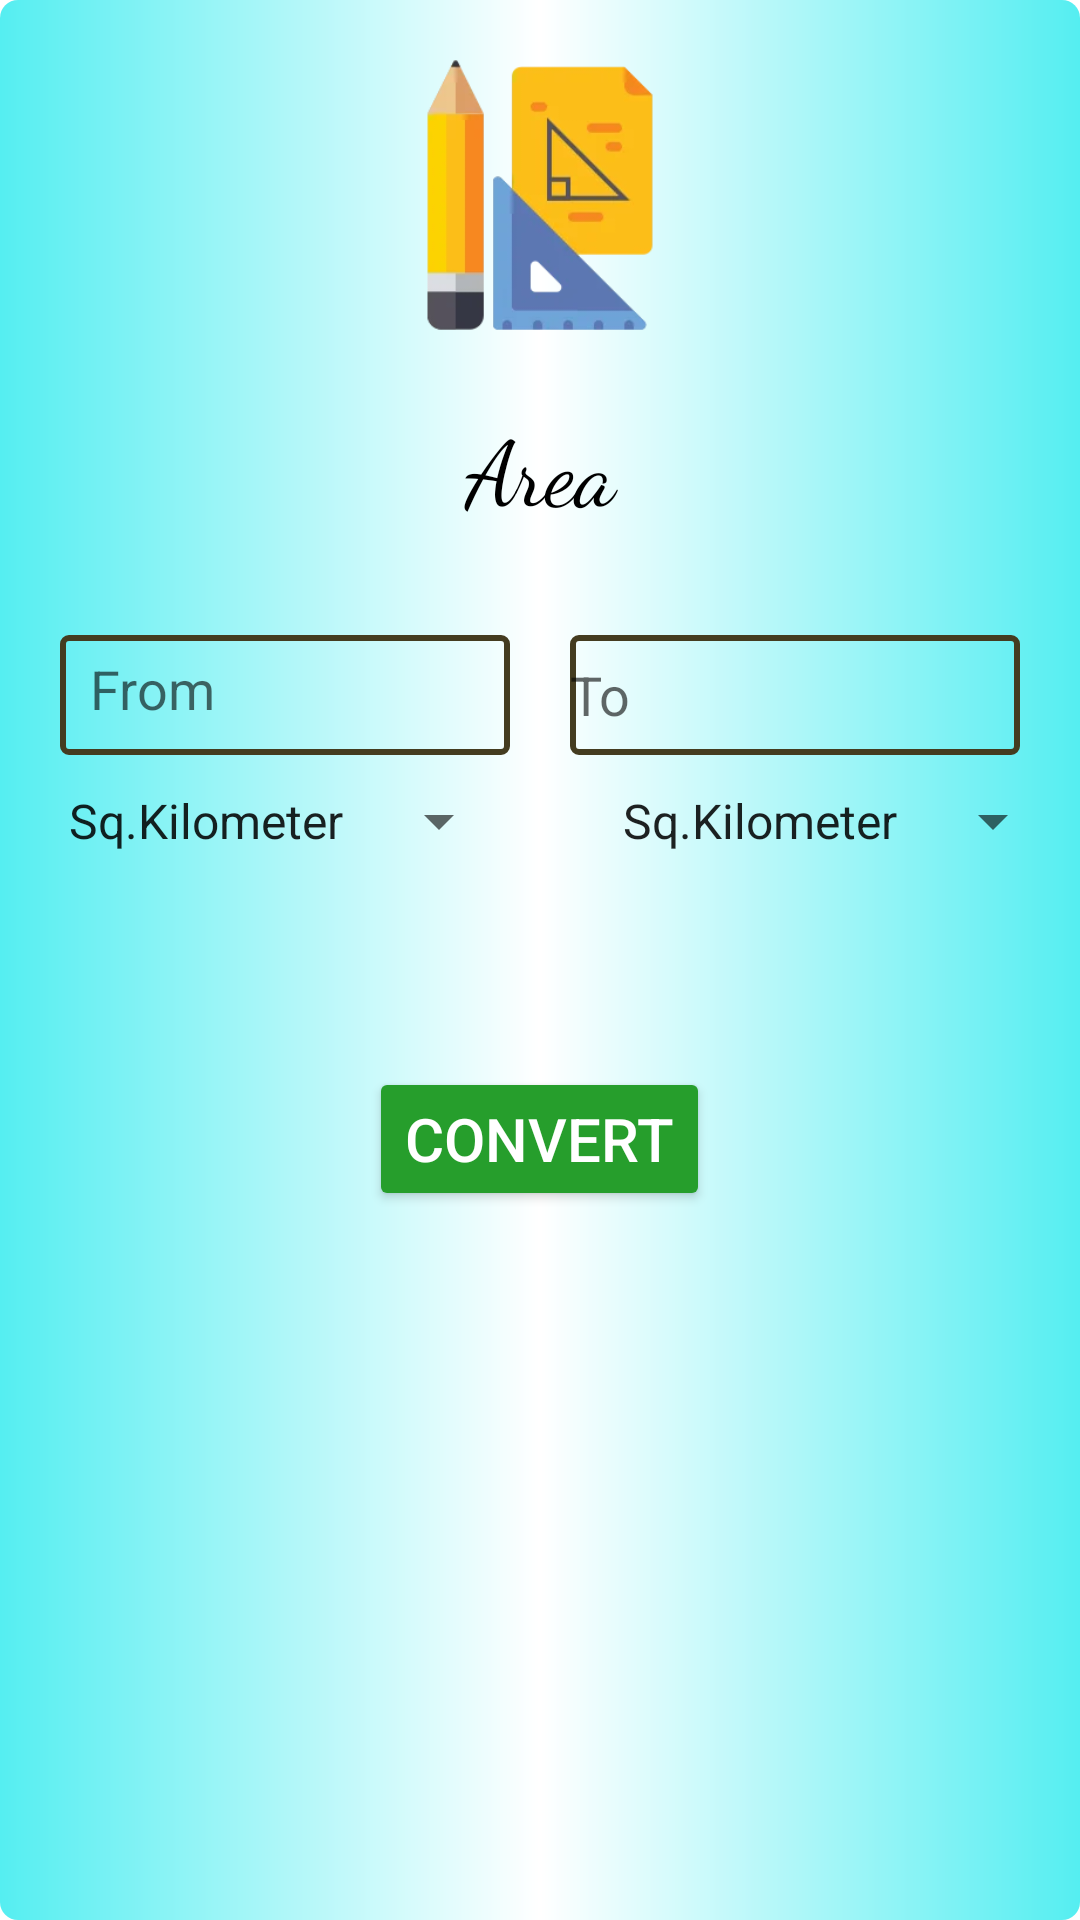

The Android layout XML behind this screen, and the referenced resources:
<!-- AndroidManifest.xml: application theme Theme.Unit_Converter_App -->
<!-- res/layout/area.xml -->
<?xml version="1.0" encoding="utf-8"?>
<RelativeLayout xmlns:android="http://schemas.android.com/apk/res/android"
    android:layout_width="match_parent"
    android:layout_height="match_parent"
    android:background="@drawable/gradient"
    xmlns:app="http://schemas.android.com/apk/res-auto">

    <ImageView
        android:layout_width="100dp"
        android:layout_height="100dp"
        android:src="@drawable/area"
        android:id="@+id/image"
        android:layout_centerHorizontal="true"
        android:layout_marginTop="15dp"/>

    <TextView
        android:layout_width="match_parent"
        android:layout_height="wrap_content"
        android:text="Area"
        android:textColor="@color/black"
        android:textSize="30dp"
        android:gravity="center_horizontal"
        android:layout_marginTop="20dp"
        android:fontFamily="cursive"
        android:id="@+id/text"
        android:layout_below="@id/image"/>

    <EditText
        android:id="@+id/from"
        android:layout_width="150dp"
        android:layout_height="40dp"
        android:layout_below="@id/text"
        android:layout_marginLeft="20dp"
        android:inputType="phone"
        android:padding="10dp"
        android:layout_marginTop="35dp"
        android:background="@drawable/edit"
        android:hint="From" />

    <EditText
        android:id="@+id/to"
        android:layout_width="150dp"
        android:layout_height="40dp"
        android:layout_below="@id/text"
        android:layout_marginLeft="20dp"
        android:layout_marginTop="35dp"
        android:layout_toRightOf="@id/from"
        android:background="@drawable/edit"
        android:hint="To"
        android:enabled="false"
        android:textColor="@color/black"/>

    <Spinner
        android:id="@+id/spinner"
        android:layout_width="wrap_content"
        android:layout_height="wrap_content"
        android:layout_below="@id/from"
        android:layout_marginStart="15dp"
        android:layout_marginTop="10dp"
        android:autofillHints="card"
        android:entries="@array/area"
        android:spinnerMode="dropdown"
        app:layout_constraintBottom_toBottomOf="parent"
        app:layout_constraintEnd_toEndOf="parent"
        app:layout_constraintStart_toStartOf="parent" />

    <Spinner
        android:id="@+id/spinner1"
        android:entries="@array/area"
        android:layout_width="wrap_content"
        android:layout_height="wrap_content"
        android:layout_below="@id/from"
        android:layout_alignParentRight="true"
        android:layout_marginTop="10dp"
        android:layout_marginRight="5dp"
        android:autofillHints="temp"
        android:spinnerMode="dropdown"/>

    <Button
        android:id="@+id/convert"
        android:layout_width="wrap_content"
        android:layout_height="wrap_content"
        android:layout_below="@id/from"
        android:layout_marginTop="104dp"
        android:backgroundTint="#269E2C"
        android:text="Convert"
        android:textColor="@color/white"
        android:textSize="20dp"
       android:layout_centerHorizontal="true"/>

</RelativeLayout>
<!-- resources referenced by this layout -->
<resources>
  <string-array name="area">
          <item>Sq.Kilometer</item>
          <item>Sq.Meter</item>
          <item>Sq.Mile</item>
          <item>Sq.Foot</item>
          <item>Sq.Inch</item>
          <item>Acre</item>
      </string-array>
  <!-- drawable area: jpg bitmap (drawable, 3760 bytes) -->
  <!-- drawable edit (drawable) -->
  <?xml version="1.0" encoding="utf-8"?>
  <shape
      xmlns:android="http://schemas.android.com/apk/res/android">
      <stroke
          android:color="#443C20"
          android:width="2dp" />
      <corners
          android:radius="2dp"/>
  
  </shape>
  <!-- drawable gradient (drawable) -->
  <?xml version="1.0" encoding="utf-8"?>
  <shape xmlns:android="http://schemas.android.com/apk/res/android">
      <gradient
          android:centerColor="@color/white"
          android:startColor="#55EEF1"
          android:endColor="#55EEF1" />
  
      <corners
          android:radius="6dp" />
  
  </shape>
  <style name="Theme.Unit_Converter_App" parent="Theme.MaterialComponents.DayNight.NoActionBar">
          
          <item name="colorPrimary">@color/purple_500</item>
          <item name="colorPrimaryVariant">@color/purple_700</item>
          <item name="colorOnPrimary">@color/white</item>
          
          <item name="colorSecondary">@color/teal_200</item>
          <item name="colorSecondaryVariant">@color/teal_700</item>
          <item name="colorOnSecondary">@color/black</item>
          
          <item name="android:statusBarColor" tools:targetApi="l">?attr/colorPrimaryVariant</item>
          
      </style>
  <!-- not gathered from this repository: default colours our renderer supplied (Android Studio template values) -->
  <color name="purple_500">#FF6200EE</color>
  <color name="purple_700">#FF3700B3</color>
  <color name="teal_200">#FF03DAC5</color>
  <color name="teal_700">#FF018786</color>
  <color name="black">#FF000000</color>
  <color name="white">#FFFFFFFF</color>
</resources>
